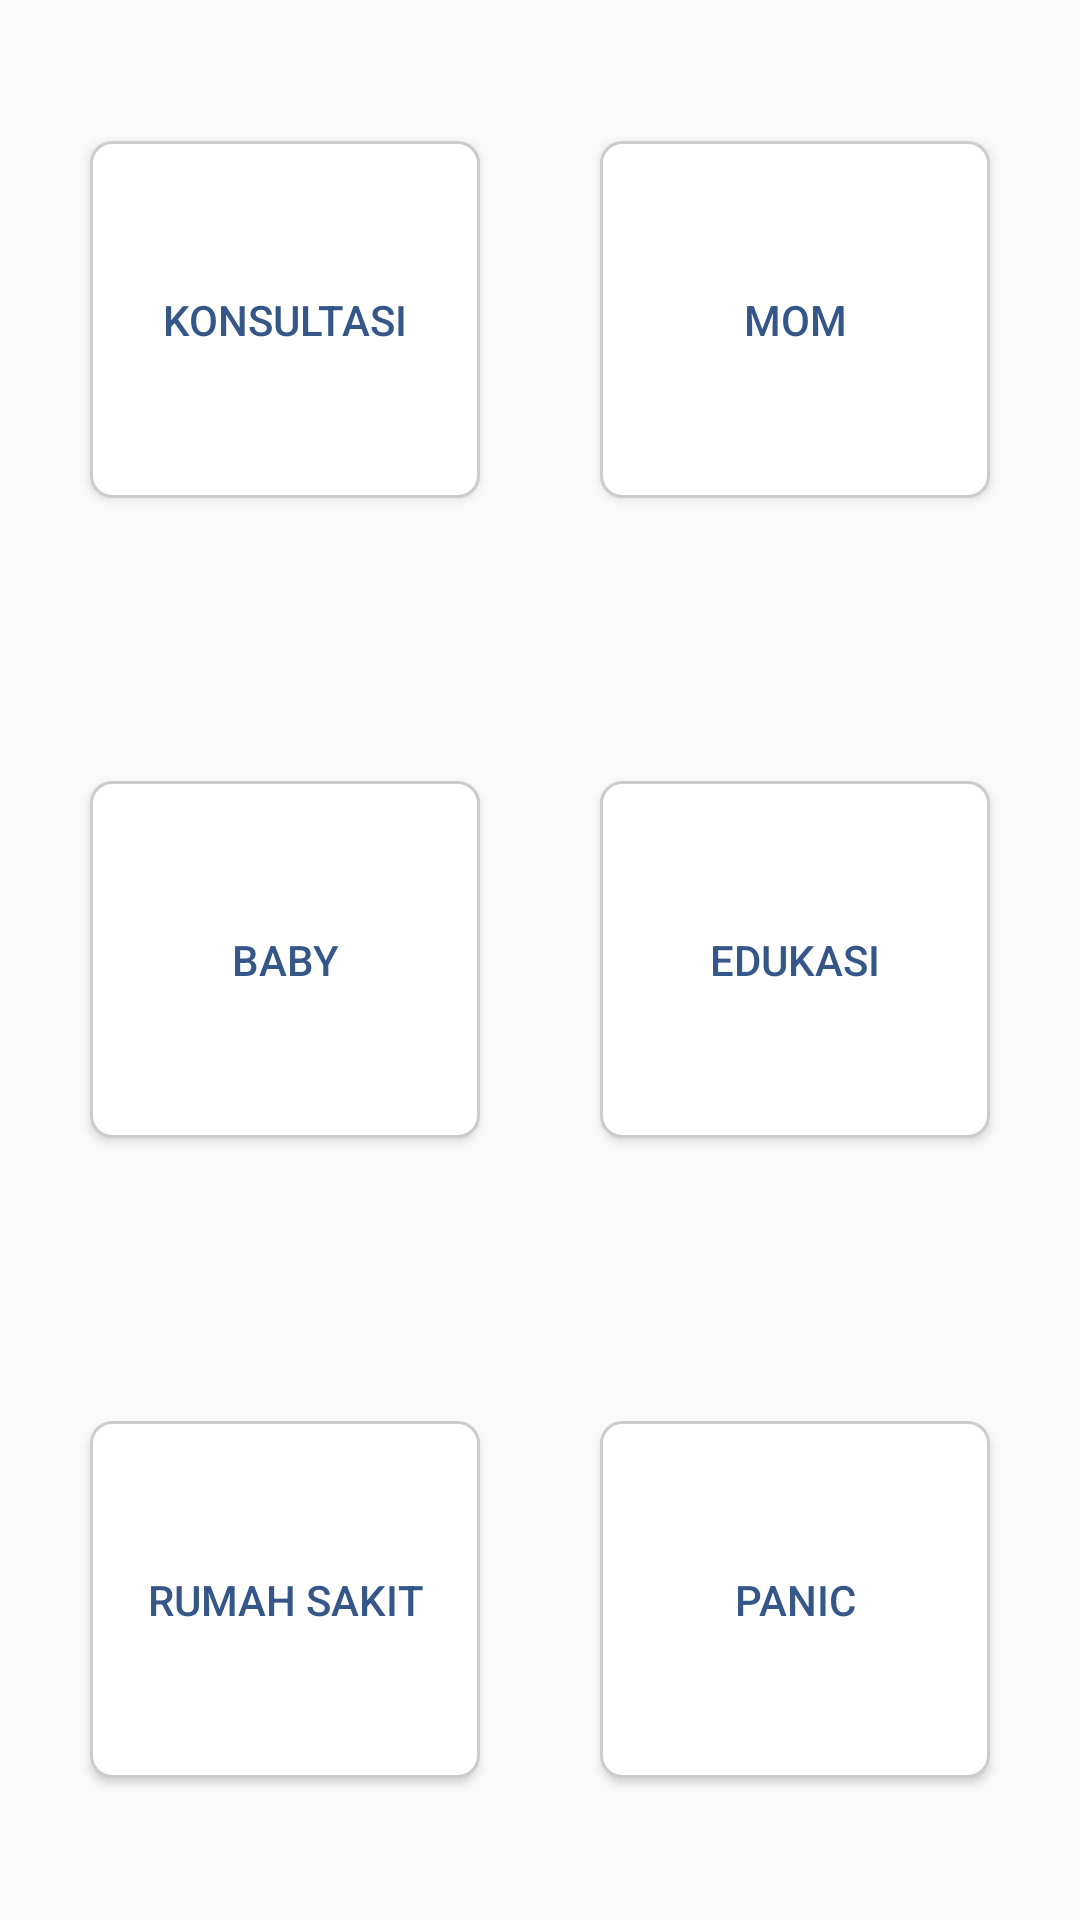

Here is an Android app screen rendered from its layout file. Give the layout XML and the strings, colors and styles it references.
<!-- AndroidManifest.xml: application theme AppTheme -->
<!-- res/layout/fragment_home.xml -->
<?xml version="1.0" encoding="utf-8"?>
<LinearLayout xmlns:android="http://schemas.android.com/apk/res/android"
    android:layout_width="match_parent"
    android:layout_height="match_parent"
    android:orientation="vertical">

    <LinearLayout
        android:layout_width="fill_parent"
        android:layout_height="wrap_content"
        android:layout_weight="1"
        android:orientation="horizontal"
        >

        <Button
            android:id="@+id/btn_konsul"
            style="@style/HomeButton"
            android:text="Konsultasi"
            android:background="@drawable/gradient"
            android:layout_marginRight="20dp"
            android:layout_marginLeft="30dp"
            android:paddingHorizontal="10dp"
            android:paddingVertical="50dp"
            android:textAlignment="gravity"/>

        <Button
            android:id="@+id/mom"
            style="@style/HomeButton"
            android:background="@drawable/gradient"
            android:layout_marginLeft="20dp"
            android:layout_marginRight="30dp"
            android:paddingHorizontal="10dp"
            android:paddingVertical="50dp"
            android:text="Mom" />


    </LinearLayout>

    <LinearLayout
        android:layout_width="fill_parent"
        android:layout_height="wrap_content"
        android:layout_weight="1"
        android:orientation="horizontal"
        >

        <Button
            android:id="@+id/baby"
            style="@style/HomeButton"
            android:text="Baby"
            android:background="@drawable/gradient"
            android:layout_marginRight="20dp"
            android:layout_marginLeft="30dp"
            android:paddingHorizontal="10dp"
            android:paddingVertical="50dp"
            android:textAlignment="gravity"/>

        <Button
            android:id="@+id/main_trip"
            style="@style/HomeButton"
            android:background="@drawable/gradient"
            android:layout_marginLeft="20dp"
            android:layout_marginRight="30dp"
            android:paddingHorizontal="10dp"
            android:paddingVertical="50dp"
            android:text="Edukasi" />


    </LinearLayout>

    <LinearLayout
        android:layout_width="fill_parent"
        android:layout_height="wrap_content"
        android:layout_weight="1"
        android:orientation="horizontal"
        >

        <Button
            android:id="@+id/babys"
            style="@style/HomeButton"
            android:text="Rumah Sakit"
            android:background="@drawable/gradient"
            android:layout_marginRight="20dp"
            android:layout_marginLeft="30dp"
            android:paddingVertical="50dp"
            android:paddingHorizontal="10dp"
            android:textAlignment="gravity"/>

        <Button
            android:id="@+id/main_trips"
            style="@style/HomeButton"
            android:background="@drawable/gradient"
            android:layout_marginLeft="20dp"
            android:layout_marginRight="30dp"
            android:paddingHorizontal="10dp"
            android:paddingVertical="50dp"
            android:text="Panic" />


    </LinearLayout>

</LinearLayout>
<!-- resources referenced by this layout -->
<resources>
  <!-- drawable gradient (drawable) -->
  <shape xmlns:android="http://schemas.android.com/apk/res/android"
      android:shape="rectangle" >
      <gradient
          android:type="linear"
          android:centerColor="#EC407A"
          android:endColor="#E91E63"
          android:startColor="#D81B60"
          android:angle="45"
          android:gradientRadius="10dp"/>
  
      <solid android:color="#ffffffff"/>
  
      <stroke android:width="1dp"
          android:color="#CCCCCC" />
  
      <padding android:left="1dp"
          android:top="1dp"
          android:right="1dp"
          android:bottom="1dp" />
  
      <corners android:bottomRightRadius="7dp"
          android:bottomLeftRadius="7dp"
          android:topLeftRadius="7dp"
          android:topRightRadius="7dp" />
  </shape>
  <style name="HomeButton">
          <item name="android:layout_gravity">center_vertical</item>
          <item name="android:layout_width">fill_parent</item>
          <item name="android:layout_height">wrap_content</item>
          <item name="android:layout_weight">1</item>
          <item name="android:gravity">center_horizontal</item>
          <item name="android:textSize">@dimen/text_size_small</item>
          <item name="android:textStyle">normal</item>
          <item name="android:textColor">@color/foreground1</item>
          <item name="android:background">@null</item>
      </style>
  <style name="AppTheme" parent="Theme.AppCompat.Light.DarkActionBar">
          
          <item name="colorPrimary">@color/colorPrimary</item>
          <item name="colorPrimaryDark">@color/colorPrimaryDark</item>
          <item name="colorAccent">@color/colorAccent</item>
      </style>
  <dimen name="text_size_small">14sp</dimen>
  <color name="foreground1">#ff355689</color>
  <color name="colorPrimary">#3F51B5</color>
  <color name="colorPrimaryDark">#303F9F</color>
  <color name="colorAccent">#FF4081</color>
</resources>
